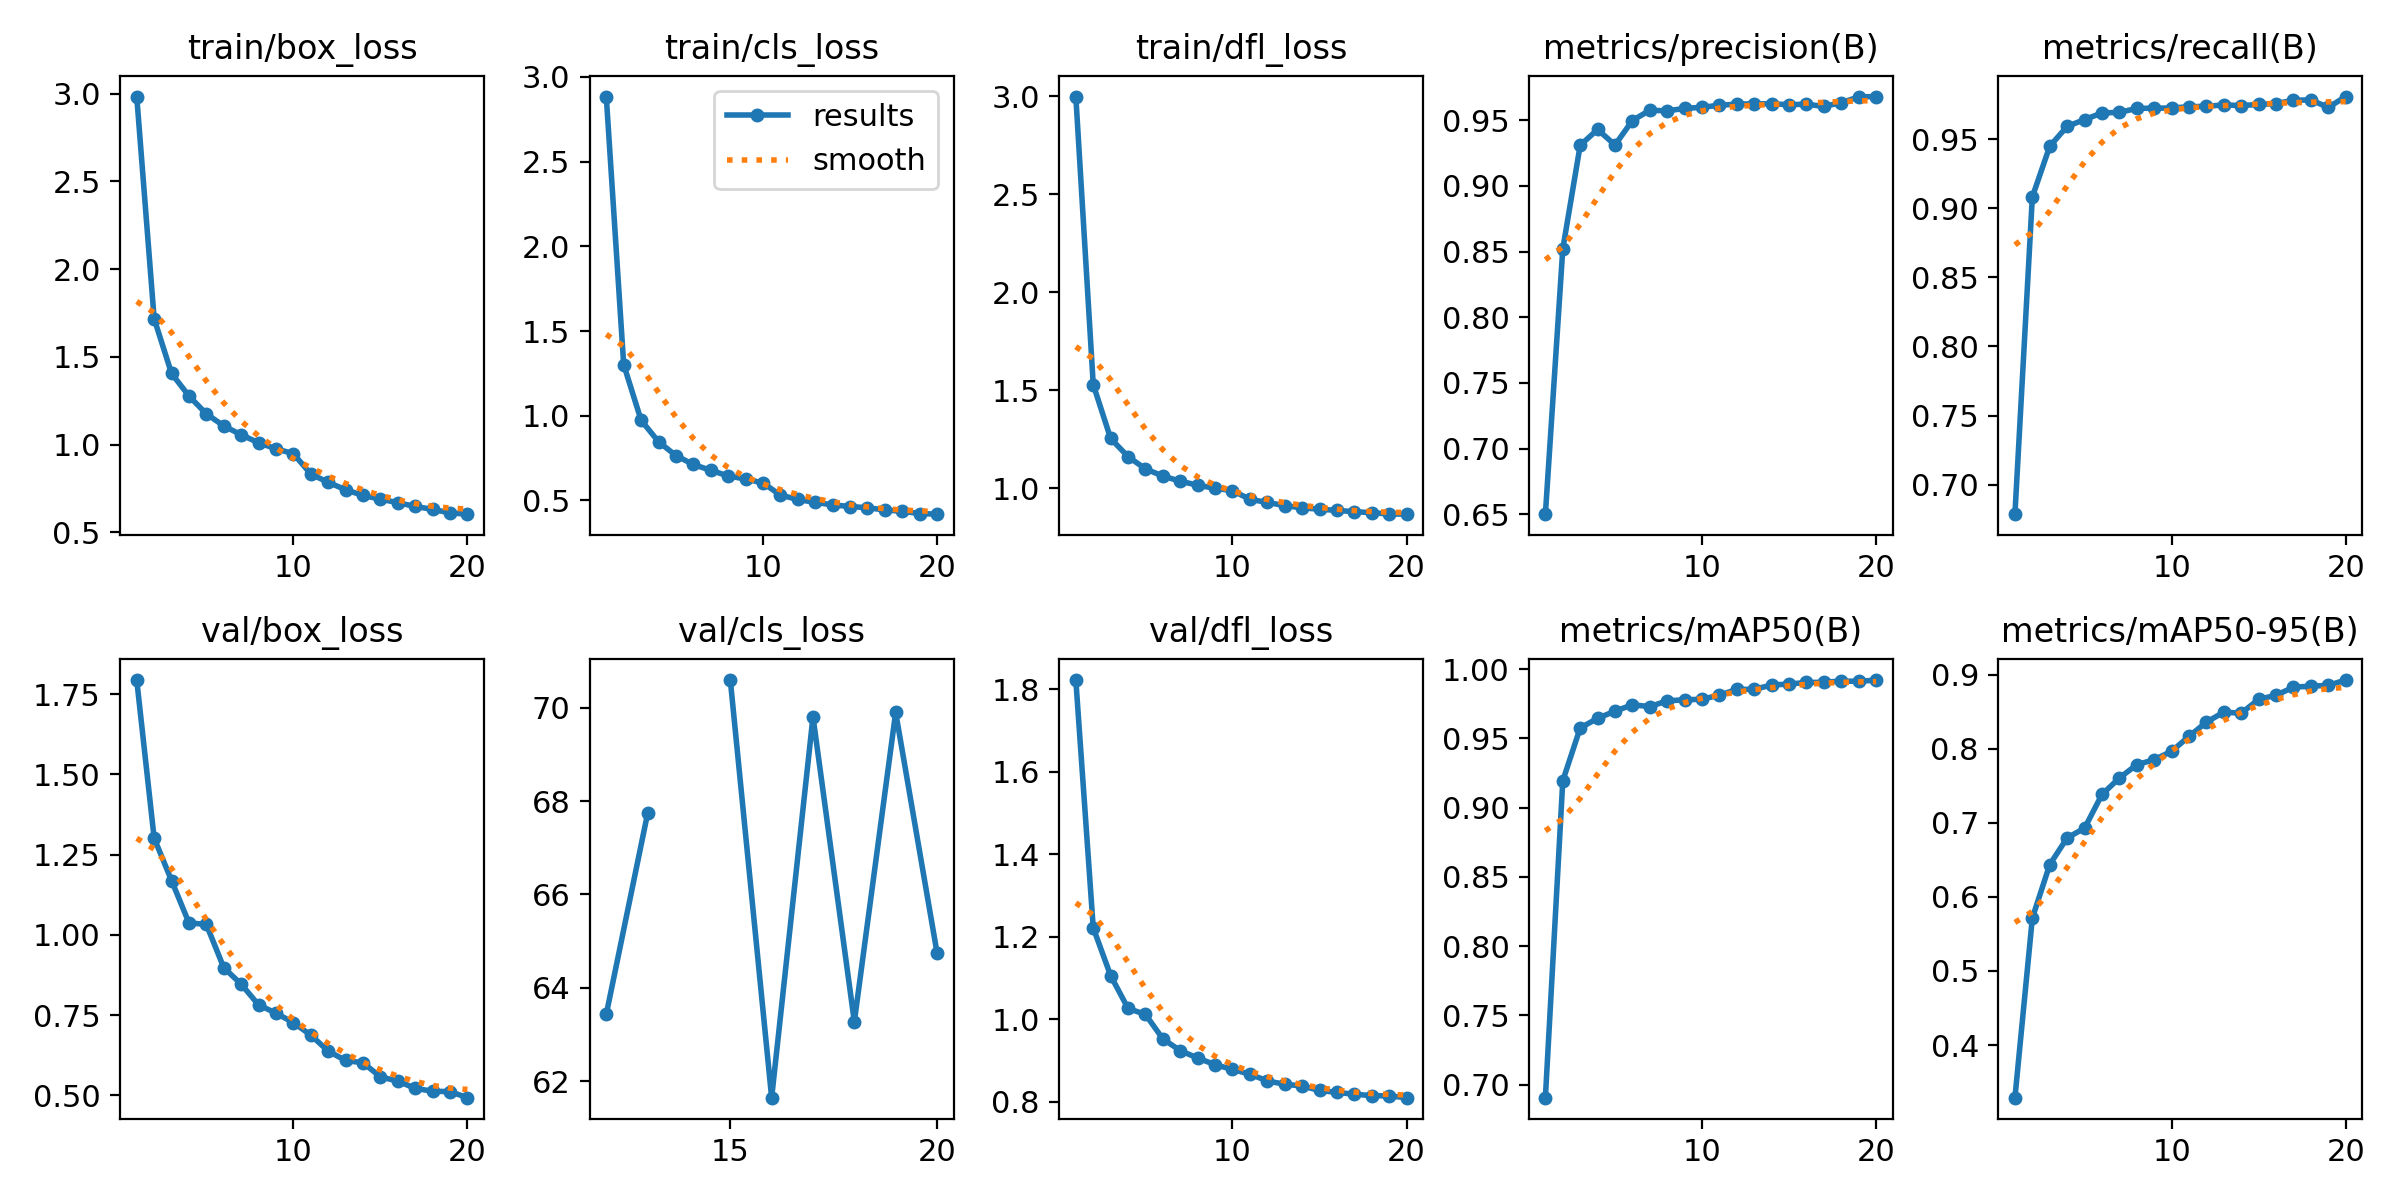

Source data for this figure (header and first rows):
epoch, time, train/box_loss, train/cls_loss, train/dfl_loss, metrics/precision(B), metrics/recall(B), metrics/mAP50(B), metrics/mAP50-95(B), val/box_loss, val/cls_loss, val/dfl_loss, lr/pg0, lr/pg1, lr/pg2
1, 145.1, 2.984, 2.884, 3, 0.6501, 0.6787, 0.6906, 0.3288, 1.794, inf, 1.822, 0.0005546, 0.0005546, 0.0005546
2, 257.5, 1.718, 1.302, 1.529, 0.8519, 0.9081, 0.9194, 0.5715, 1.302, inf, 1.222, 0.001055, 0.001055, 0.001055
3, 365.6, 1.406, 0.9732, 1.254, 0.9309, 0.9448, 0.9575, 0.6437, 1.169, inf, 1.106, 0.001501, 0.001501, 0.001501
4, 471.2, 1.278, 0.8465, 1.161, 0.9429, 0.9592, 0.9644, 0.6798, 1.038, inf, 1.026, 0.001419, 0.001419, 0.001419
5, 576.2, 1.176, 0.7645, 1.099, 0.9311, 0.964, 0.9696, 0.6929, 1.033, inf, 1.012, 0.001337, 0.001337, 0.001337
6, 680.3, 1.107, 0.7118, 1.062, 0.9497, 0.9689, 0.9742, 0.7384, 0.898, inf, 0.9527, 0.001254, 0.001254, 0.001254
7, 784.3, 1.056, 0.6777, 1.036, 0.9576, 0.9692, 0.9729, 0.7607, 0.8467, inf, 0.9242, 0.001172, 0.001172, 0.001172
8, 887.8, 1.011, 0.6443, 1.015, 0.9571, 0.9722, 0.9771, 0.7786, 0.782, inf, 0.9063, 0.001089, 0.001089, 0.001089
9, 991.2, 0.9767, 0.626, 0.9995, 0.9589, 0.9723, 0.9778, 0.7854, 0.7563, inf, 0.8902, 0.001007, 0.001007, 0.001007
10, 1095, 0.9491, 0.6028, 0.9876, 0.9598, 0.9724, 0.9782, 0.7967, 0.7267, inf, 0.8787, 0.0009244, 0.0009244, 0.0009244
11, 1189, 0.833, 0.5314, 0.9432, 0.9614, 0.9734, 0.9812, 0.8169, 0.688, inf, 0.8672, 0.0008418, 0.0008418, 0.0008418
12, 1280, 0.7854, 0.5054, 0.9272, 0.9622, 0.9737, 0.9853, 0.8361, 0.6381, 63.44, 0.8509, 0.0007593, 0.0007593, 0.0007593
13, 1371, 0.7436, 0.488, 0.9113, 0.9624, 0.9747, 0.9854, 0.8497, 0.6088, 67.74, 0.8427, 0.0006768, 0.0006768, 0.0006768
14, 1463, 0.7107, 0.4736, 0.8994, 0.9624, 0.9742, 0.9885, 0.8482, 0.6017, inf, 0.8387, 0.0005943, 0.0005943, 0.0005943
15, 1555, 0.6899, 0.4637, 0.893, 0.9618, 0.975, 0.9892, 0.867, 0.5579, 70.59, 0.8278, 0.0005118, 0.0005118, 0.0005118
16, 1646, 0.6695, 0.4566, 0.8865, 0.9621, 0.9757, 0.9903, 0.8724, 0.5444, 61.65, 0.8231, 0.0004293, 0.0004293, 0.0004293
17, 1738, 0.6483, 0.4433, 0.8802, 0.9605, 0.9781, 0.9904, 0.8834, 0.522, 69.8, 0.8185, 0.0003467, 0.0003467, 0.0003467
18, 1829, 0.6314, 0.4357, 0.8748, 0.9634, 0.9783, 0.9914, 0.8847, 0.5131, 63.28, 0.8154, 0.0002642, 0.0002642, 0.0002642
19, 1921, 0.6116, 0.4225, 0.8685, 0.9677, 0.9728, 0.9911, 0.8859, 0.5119, 69.9, 0.8144, 0.0001817, 0.0001817, 0.0001817
20, 2012, 0.6041, 0.4185, 0.8674, 0.968, 0.9807, 0.9921, 0.893, 0.493, 64.75, 0.8103, 9.91865e-05, 9.91865e-05, 9.91865e-05
